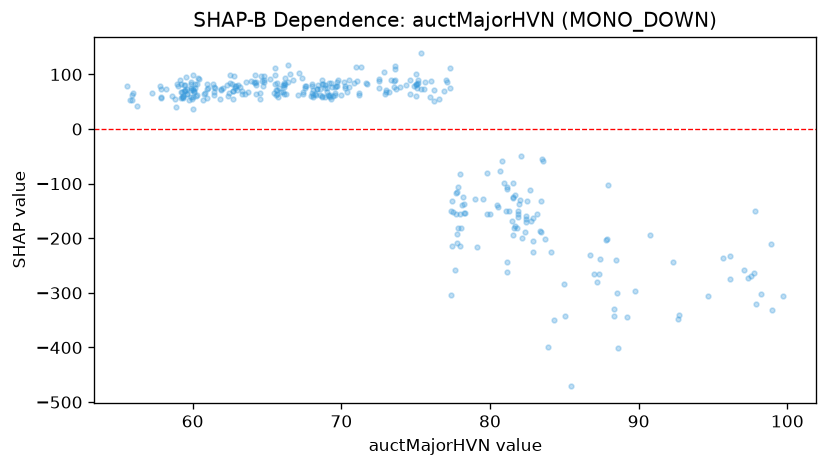

Values plotted in this chart, from the file beside it:
feature_value, shap_value
71.01, 112.9
71.72, 82.89
73.02, 68.03
76.9, 69.26
76.25, 52.05
76.24, 71.63
76, 59.11
76.01, 87.08
77.81, -192.4
77.8, -209.3
77.82, -182
78.31, -153.4
78.28, -153.7
77.98, -213.7
77.41, -303.1
77.38, -150.4
77.53, -152.4
77.3, 110.9
78.25, -137.7
77.44, -131.9
77.75, -114.6
80.56, -142.8
81.94, -137
81.92, -160.7
81.92, -155.7
82.4, -158.8
82.45, -170.8
82.44, -165.1
81.56, -193.3
81.11, -106.5
81.28, -149.4
81.58, -99.59
81.66, -120.7
81.88, -150.2
81.68, -178
81.5, -169
82.14, -200.3
85.46, -471.2
85.01, -284.4
85.02, -342.8
82, -129.2
82.06, -50.08
81.52, -125
81.17, -261
81.55, -127
81.64, -180.7
81.79, -180.8
83.4, -189.2
82.86, -162.1
82.87, -204.3
82.89, -225.8
82.46, -131.7
80.81, -59.08
78.21, -124.4
77.96, -82.44
77.96, -156.4
77.06, 90.06
78.06, -182
77.08, 86.45
77.29, 76.06
... 290 more rows
